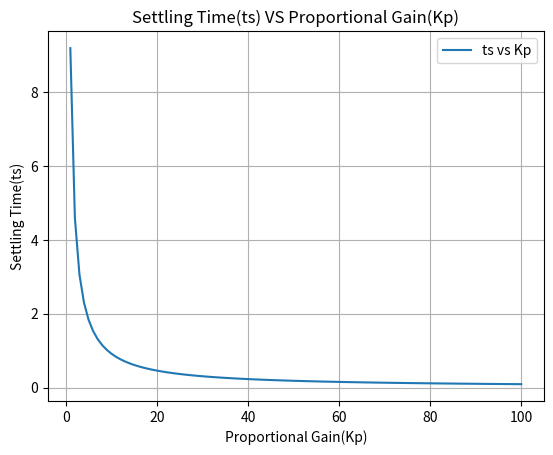

This chart was generated by the following Python code:
import numpy as np
import matplotlib.pyplot as plt
from scipy import signal

# Parameters
Kp = np.linspace(1, 100, 100)
ts = 9.2 / Kp

plt.figure(1)
plt.plot(Kp, ts, label='ts vs Kp')

plt.title('Settling Time(ts) VS Proportional Gain(Kp)')
plt.xlabel('Proportional Gain(Kp)')
plt.ylabel('Settling Time(ts)')

plt.legend()
plt.grid(True)
plt.show()
